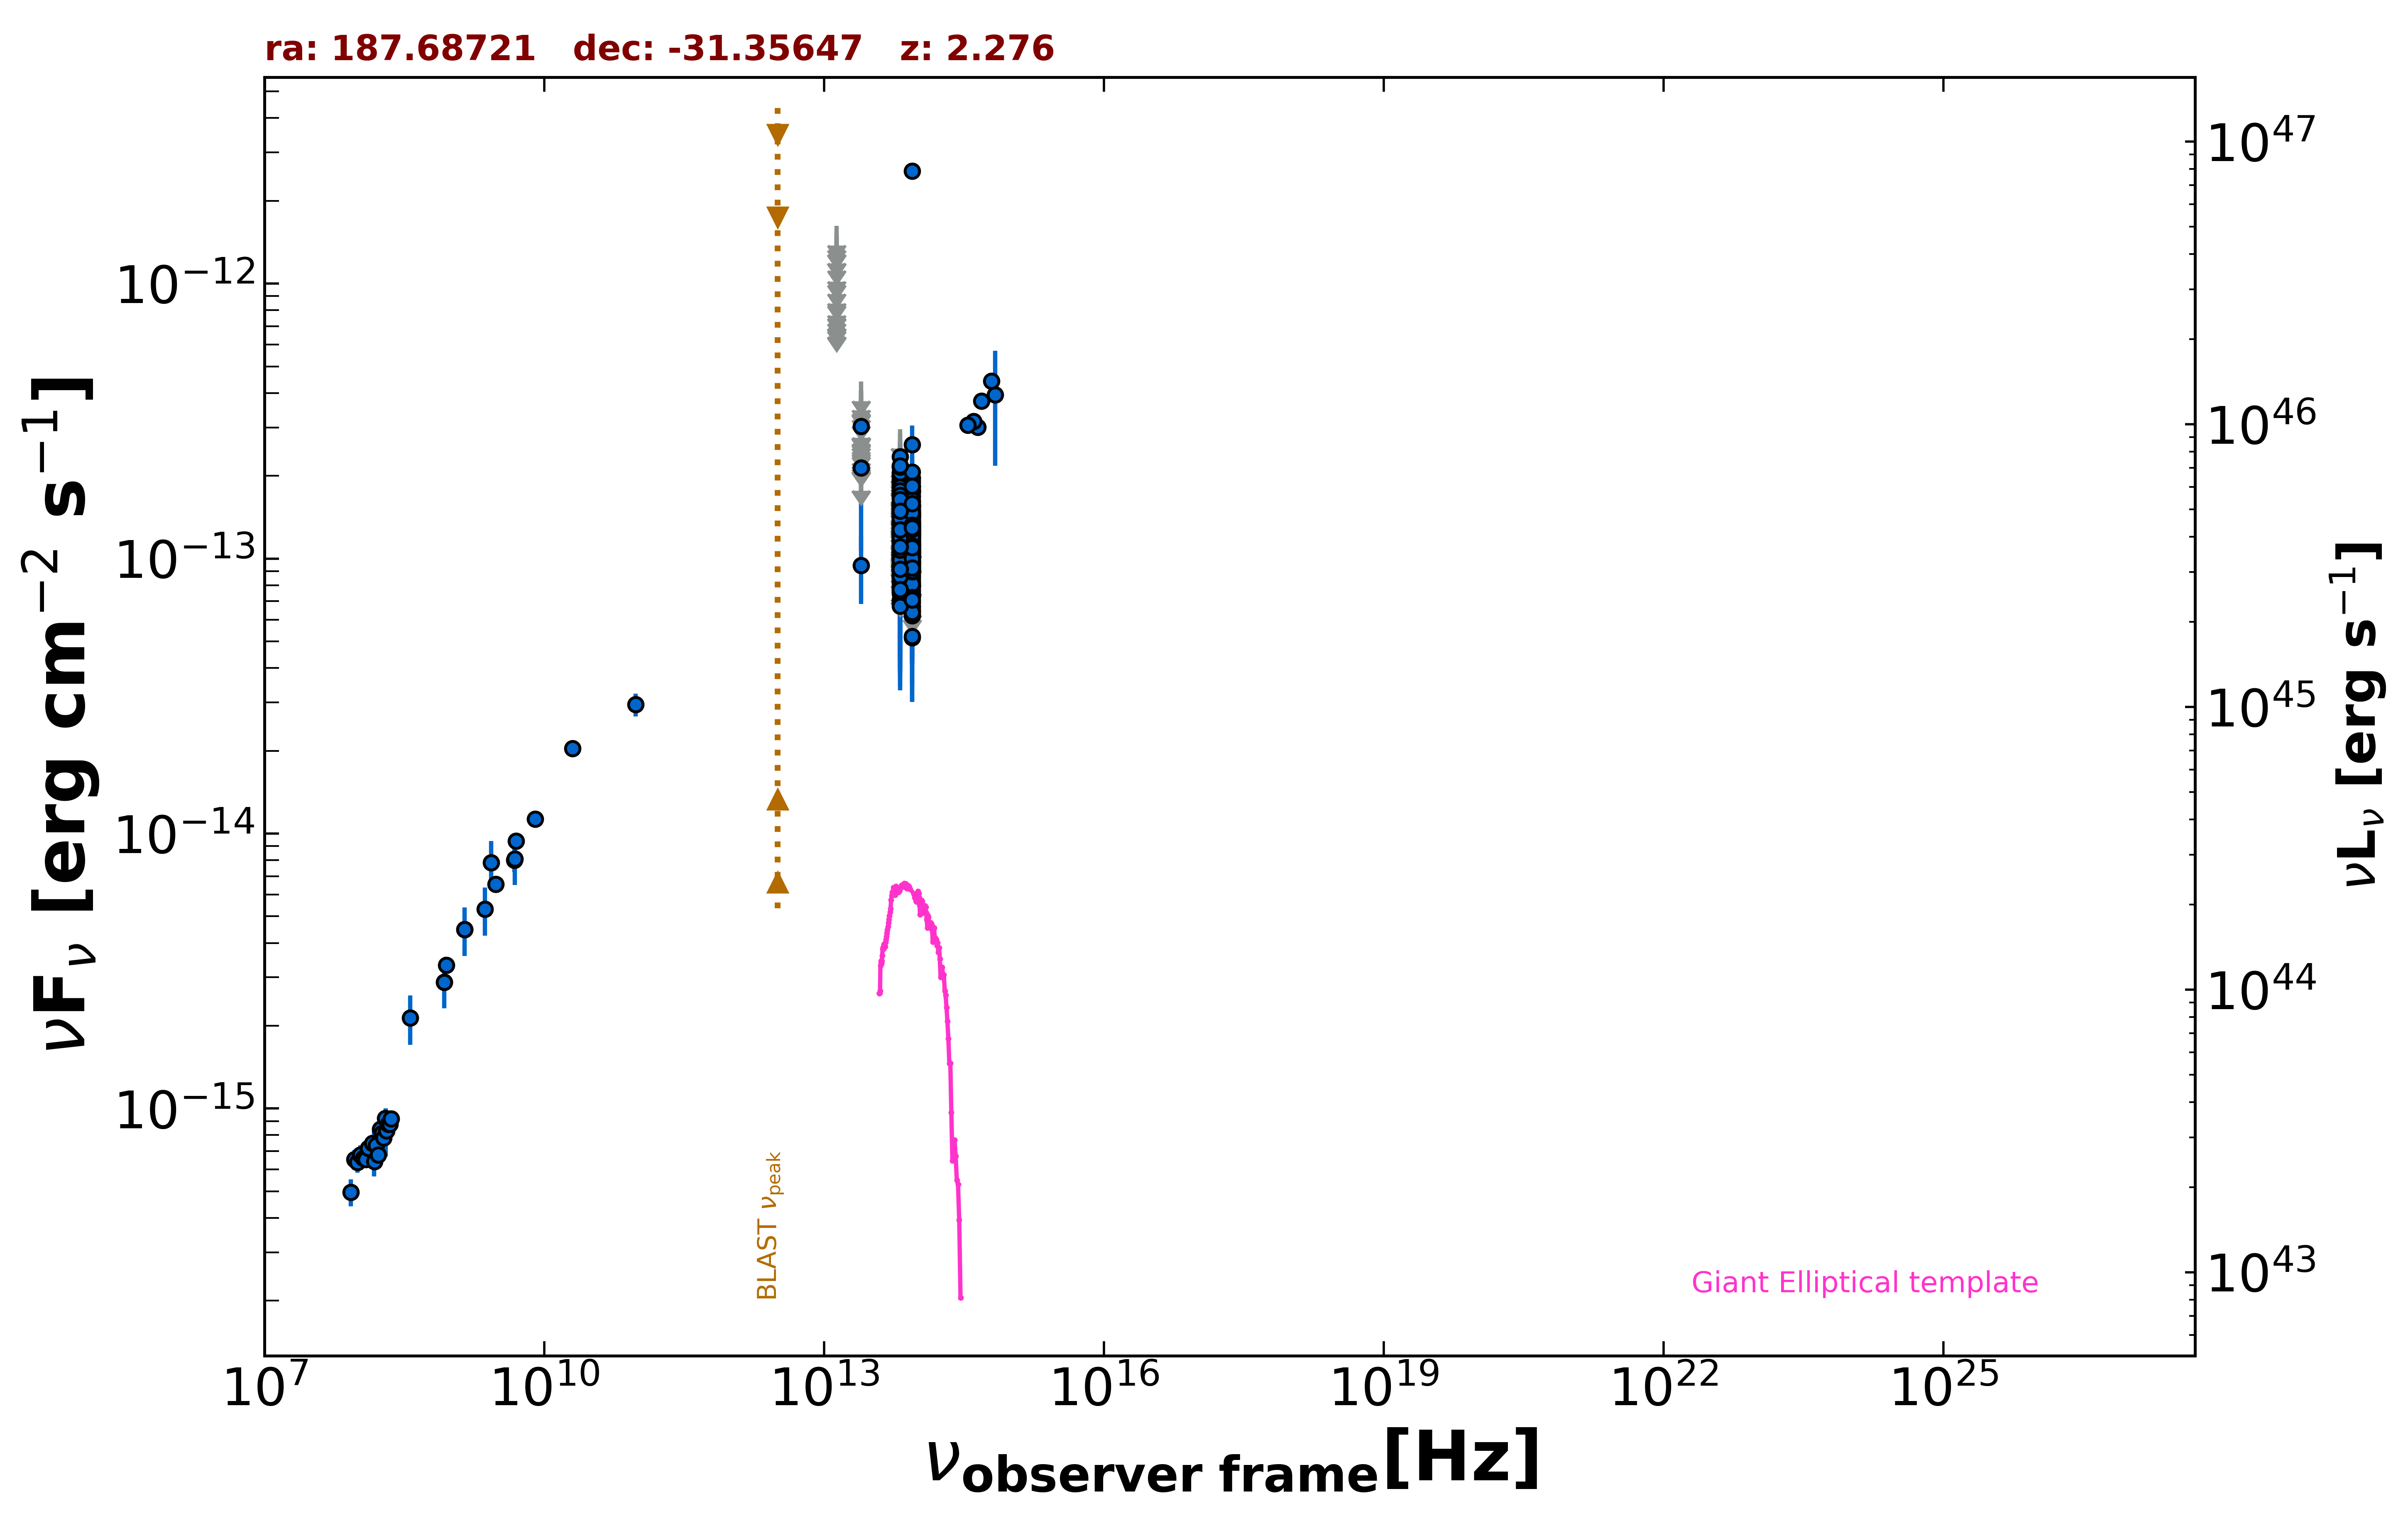

Data behind this chart, as committed beside it:
freq., flux, err_flux, MJD_start, MJD_end, flag, catalog, reference
1.400e+09, 4.480e-15, 1.340e-16, 55000, 55000, , NVSS, Condon et al. 1998  AJ  115  1693
8.870e+08, 3.322e-15, 2.370e-16, 55000, 55000, , RACS, Hale et al. 2021  PASA  38  e058
8.430e+08, 2.882e-15, 8.750e-17, 55000, 55000, , SUMSS, Manch et al. 2003  MNRAS  342  1117
3.000e+09, 6.536e-15, 4.050e-17, 55000, 55000, , VLASSQL, Gordon et al. 2021  ApJS  255  30
1.500e+08, 6.652e-16, 6.675e-17, 55000, 55000, , TGSS150, Intema et al. 2017  A&A  598  A781
5.000e+09, 9.400e-15, 5.000e-16, 55000, 55000, , AT20G, Murphy et al. 2010  MNRAS  402  2403
8.000e+09, 1.128e-14, 5.600e-16, 55000, 55000, , AT20G, Murphy et al. 2010  MNRAS  402  2403
2.000e+10, 2.040e-14, 1.000e-15, 55000, 55000, , AT20G, Murphy et al. 2010  MNRAS  402  2403
4.800e+09, 8.016e-15, 7.680e-16, 55000, 55000, , PMN, Griffith et al. 1993-1996  VizieR  VIII/…
9.504e+10, 2.946e-14, 2.850e-15, 56935, 56935, , ALMA, Bonato et al. 2019  MNRAS  485  1188
8.817e+13, 1.100e-13, 2.050e-15, 55000, 55000, , UNWISE, Schlafly et al. 2019  ApJS  240  30
6.517e+13, 1.003e-13, 3.190e-15, 55000, 55000, , UNWISE, Schlafly et al. 2019  ApJS  240  30
8.817e+13, 9.411e-14, 4.595e-15, 55000, 55000, , WISE, Wright et al. 2010  AJ  140  1868
6.517e+13, 9.142e-14, 6.490e-15, 55000, 55000, , WISE, Wright et al. 2010  AJ  140  1868
2.498e+13, 9.435e-14, 2.595e-14, 55000, 55000, , WISE, Wright et al. 2010  AJ  140  1868
1.363e+13, 2.918e-13, 1.019e-13, 55000, 55000, , WISE, Wright et al. 2010  AJ  140  1868
8.817e+13, 9.595e-14, 2.520e-14, 56850, 56850, , NEOWISE, Mainzer et al. 2014  ApJ  792  30
6.517e+13, 1.309e-13, 0.000e+00, 56850, 56850, UL, NEOWISE, Mainzer et al. 2014  ApJ  792  30
8.817e+13, 1.013e-13, 2.020e-14, 56849, 56849, , NEOWISE, Mainzer et al. 2014  ApJ  792  30
6.517e+13, 2.100e-13, 0.000e+00, 56849, 56849, UL, NEOWISE, Mainzer et al. 2014  ApJ  792  30
8.817e+13, 1.031e-13, 2.181e-14, 56849, 56849, , NEOWISE, Mainzer et al. 2014  ApJ  792  30
6.517e+13, 1.048e-13, 0.000e+00, 56849, 56849, UL, NEOWISE, Mainzer et al. 2014  ApJ  792  30
8.817e+13, 9.595e-14, 2.302e-14, 56850, 56850, , NEOWISE, Mainzer et al. 2014  ApJ  792  30
6.517e+13, 9.151e-14, 3.729e-14, 56850, 56850, , NEOWISE, Mainzer et al. 2014  ApJ  792  30
8.817e+13, 6.700e-14, 2.243e-14, 57034, 57034, , NEOWISE, Mainzer et al. 2014  ApJ  792  30
6.517e+13, 1.331e-13, 4.162e-14, 57034, 57034, , NEOWISE, Mainzer et al. 2014  ApJ  792  30
8.817e+13, 1.305e-13, 2.270e-14, 57033, 57033, , NEOWISE, Mainzer et al. 2014  ApJ  792  30
6.517e+13, 2.365e-13, 0.000e+00, 57033, 57033, UL, NEOWISE, Mainzer et al. 2014  ApJ  792  30
8.817e+13, 1.080e-13, 2.317e-14, 57034, 57034, , NEOWISE, Mainzer et al. 2014  ApJ  792  30
6.517e+13, 9.538e-14, 3.802e-14, 57034, 57034, , NEOWISE, Mainzer et al. 2014  ApJ  792  30
8.817e+13, 6.451e-14, 2.336e-14, 57034, 57034, , NEOWISE, Mainzer et al. 2014  ApJ  792  30
6.517e+13, 1.324e-13, 4.469e-14, 57034, 57034, , NEOWISE, Mainzer et al. 2014  ApJ  792  30
8.817e+13, 6.195e-14, 2.038e-14, 57034, 57034, , NEOWISE, Mainzer et al. 2014  ApJ  792  30
6.517e+13, 9.227e-14, 3.872e-14, 57034, 57034, , NEOWISE, Mainzer et al. 2014  ApJ  792  30
8.817e+13, 1.606e-13, 2.270e-14, 57034, 57034, , NEOWISE, Mainzer et al. 2014  ApJ  792  30
6.517e+13, 1.596e-13, 4.465e-14, 57034, 57034, , NEOWISE, Mainzer et al. 2014  ApJ  792  30
8.817e+13, 1.444e-13, 2.150e-14, 57034, 57034, , NEOWISE, Mainzer et al. 2014  ApJ  792  30
6.517e+13, 1.731e-13, 0.000e+00, 57034, 57034, UL, NEOWISE, Mainzer et al. 2014  ApJ  792  30
8.817e+13, 1.392e-13, 2.150e-14, 57034, 57034, , NEOWISE, Mainzer et al. 2014  ApJ  792  30
6.517e+13, 2.006e-13, 3.885e-14, 57034, 57034, , NEOWISE, Mainzer et al. 2014  ApJ  792  30
8.817e+13, 1.439e-13, 3.190e-14, 57034, 57034, , NEOWISE, Mainzer et al. 2014  ApJ  792  30
6.517e+13, 1.496e-13, 0.000e+00, 57034, 57034, UL, NEOWISE, Mainzer et al. 2014  ApJ  792  30
8.817e+13, 7.587e-14, 2.194e-14, 57034, 57034, , NEOWISE, Mainzer et al. 2014  ApJ  792  30
6.517e+13, 1.179e-13, 0.000e+00, 57034, 57034, UL, NEOWISE, Mainzer et al. 2014  ApJ  792  30
8.817e+13, 1.113e-13, 2.164e-14, 57927, 57927, , NEOWISE, Mainzer et al. 2014  ApJ  792  30
6.517e+13, 1.942e-13, 3.235e-14, 57927, 57927, , NEOWISE, Mainzer et al. 2014  ApJ  792  30
8.817e+13, 1.378e-13, 2.335e-14, 57927, 57927, , NEOWISE, Mainzer et al. 2014  ApJ  792  30
6.517e+13, 1.412e-13, 3.615e-14, 57927, 57927, , NEOWISE, Mainzer et al. 2014  ApJ  792  30
8.817e+13, 1.681e-13, 2.220e-14, 57927, 57927, , NEOWISE, Mainzer et al. 2014  ApJ  792  30
6.517e+13, 2.052e-13, 4.655e-14, 57927, 57927, , NEOWISE, Mainzer et al. 2014  ApJ  792  30
8.817e+13, 1.885e-13, 2.350e-14, 57927, 57927, , NEOWISE, Mainzer et al. 2014  ApJ  792  30
6.517e+13, 2.350e-13, 4.945e-14, 57927, 57927, , NEOWISE, Mainzer et al. 2014  ApJ  792  30
8.817e+13, 1.615e-13, 2.975e-14, 57927, 57927, , NEOWISE, Mainzer et al. 2014  ApJ  792  30
6.517e+13, 9.978e-14, 4.588e-14, 57927, 57927, , NEOWISE, Mainzer et al. 2014  ApJ  792  30
8.817e+13, 1.827e-13, 2.155e-14, 57927, 57927, , NEOWISE, Mainzer et al. 2014  ApJ  792  30
6.517e+13, 1.299e-13, 0.000e+00, 57927, 57927, UL, NEOWISE, Mainzer et al. 2014  ApJ  792  30
8.817e+13, 1.439e-13, 2.705e-14, 57928, 57928, , NEOWISE, Mainzer et al. 2014  ApJ  792  30
6.517e+13, 8.540e-14, 3.377e-14, 57928, 57928, , NEOWISE, Mainzer et al. 2014  ApJ  792  30
8.817e+13, 1.918e-13, 3.410e-14, 57928, 57928, , NEOWISE, Mainzer et al. 2014  ApJ  792  30
6.517e+13, 2.007e-13, 4.550e-14, 57928, 57928, , NEOWISE, Mainzer et al. 2014  ApJ  792  30
... 531 more rows
